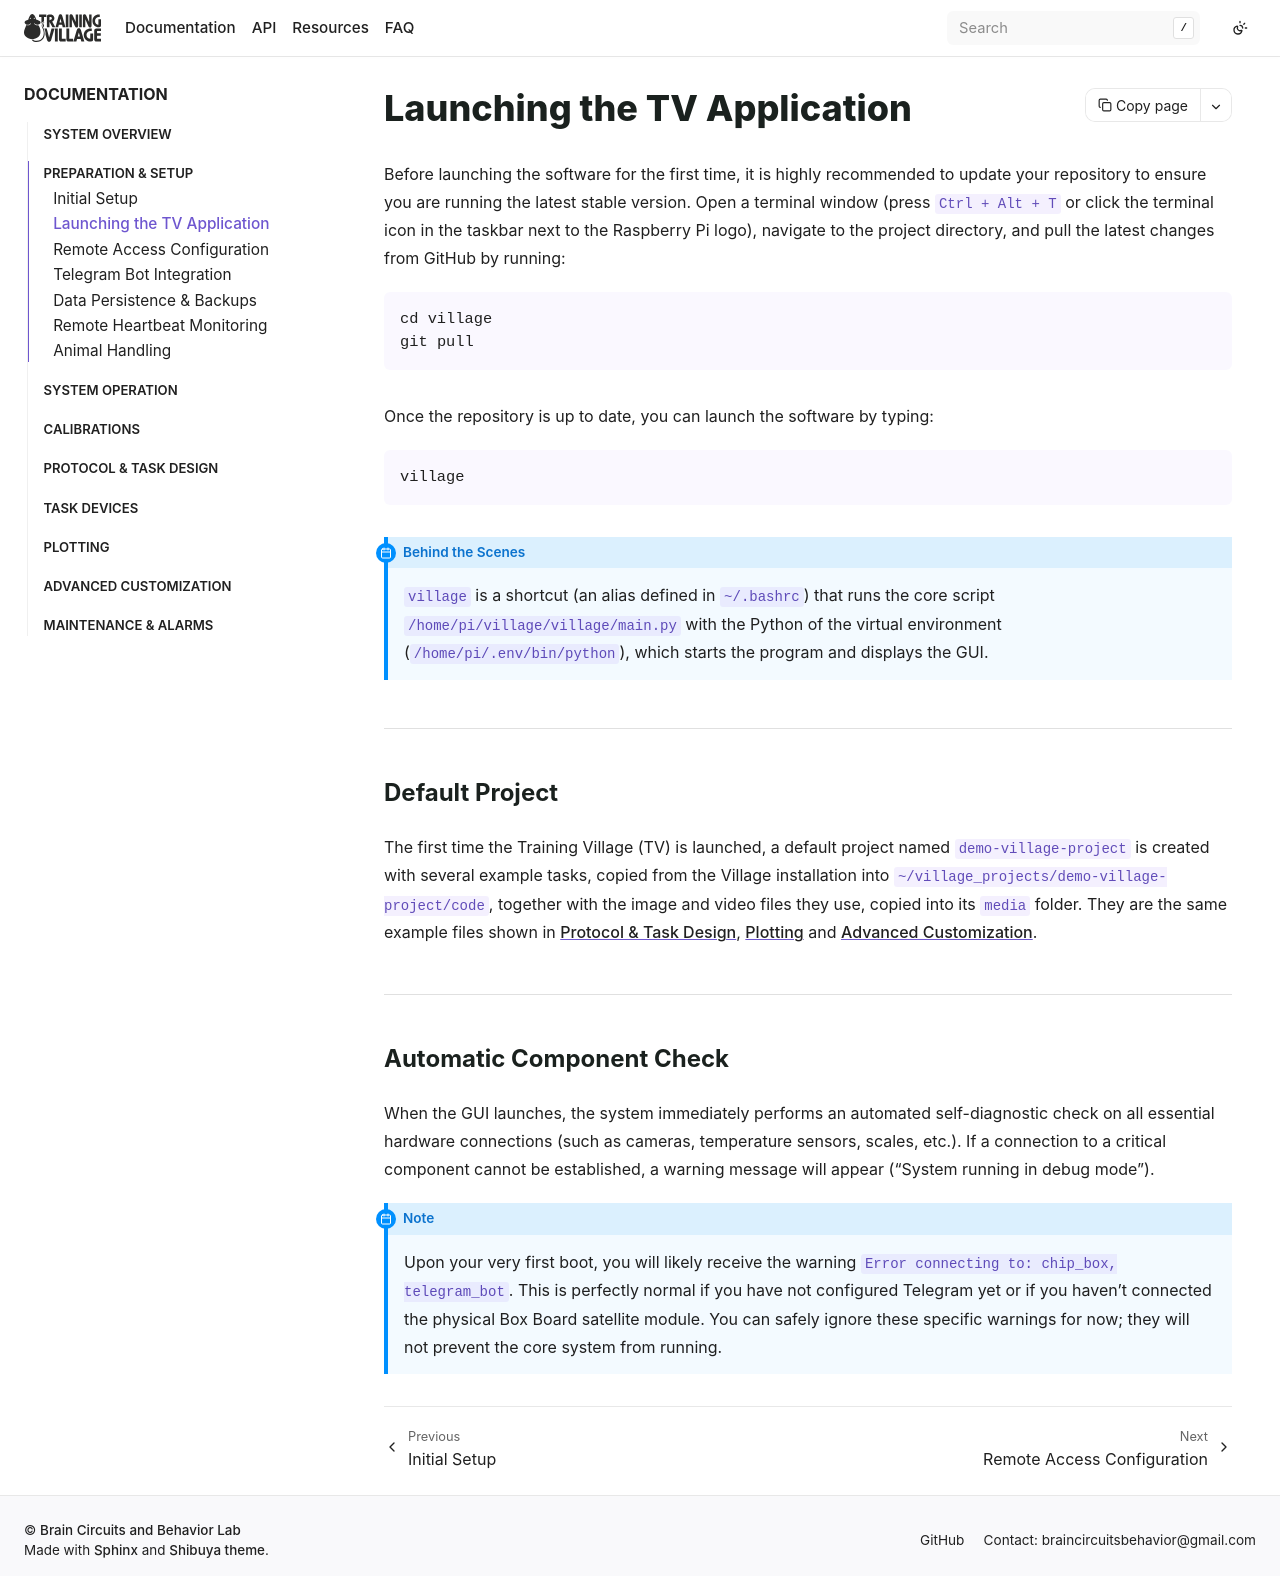

repository: BrainCircuitsBehaviorLab/village · page: preparation/launching.html · generator: sphinx

## Launching the TV Application

Before launching the software for the first time, it is highly recommended to update your repository to ensure you are running the latest stable version. Open a terminal window (press `Ctrl + Alt + T` or click the terminal icon in the taskbar next to the Raspberry Pi logo), navigate to the project directory, and pull the latest changes from GitHub by running:

```
cd village
git pull
```

Once the repository is up to date, you can launch the software by typing:
```
village
```

```{admonition} Behind the Scenes
:class: note
`village` is a shortcut (an alias defined in `~/.bashrc`) that runs the core script
`/home/pi/village/village/main.py` with the Python of the virtual environment
(`/home/pi/.env/bin/python`), which starts the program and displays the GUI.
```

---

### Default Project
The first time the Training Village (TV) is launched, a default project named `demo-village-project` is created with several example tasks, copied from the Village installation into `~/village_projects/demo-village-project/code`, together with the image and video files they use, copied into its `media` folder. They are the same example files shown in [Protocol & Task Design](../protocol_index.rst), [Plotting](../plotting_index.rst) and [Advanced Customization](../advanced_customization_index.rst).

---

### Automatic Component Check

When the GUI launches, the system immediately performs an automated self-diagnostic check on all essential hardware connections (such as cameras, temperature sensors, scales, etc.). If a connection to a critical component cannot be established, a warning message will appear ("System running in debug mode").

```{admonition} Note
:class: note
Upon your very first boot, you will likely receive the warning `Error connecting to: chip_box, telegram_bot`. This is perfectly normal if you have not configured Telegram yet or if you haven't connected the physical Box Board satellite module. You can safely ignore these specific warnings for now; they will not prevent the core system from running.
```
